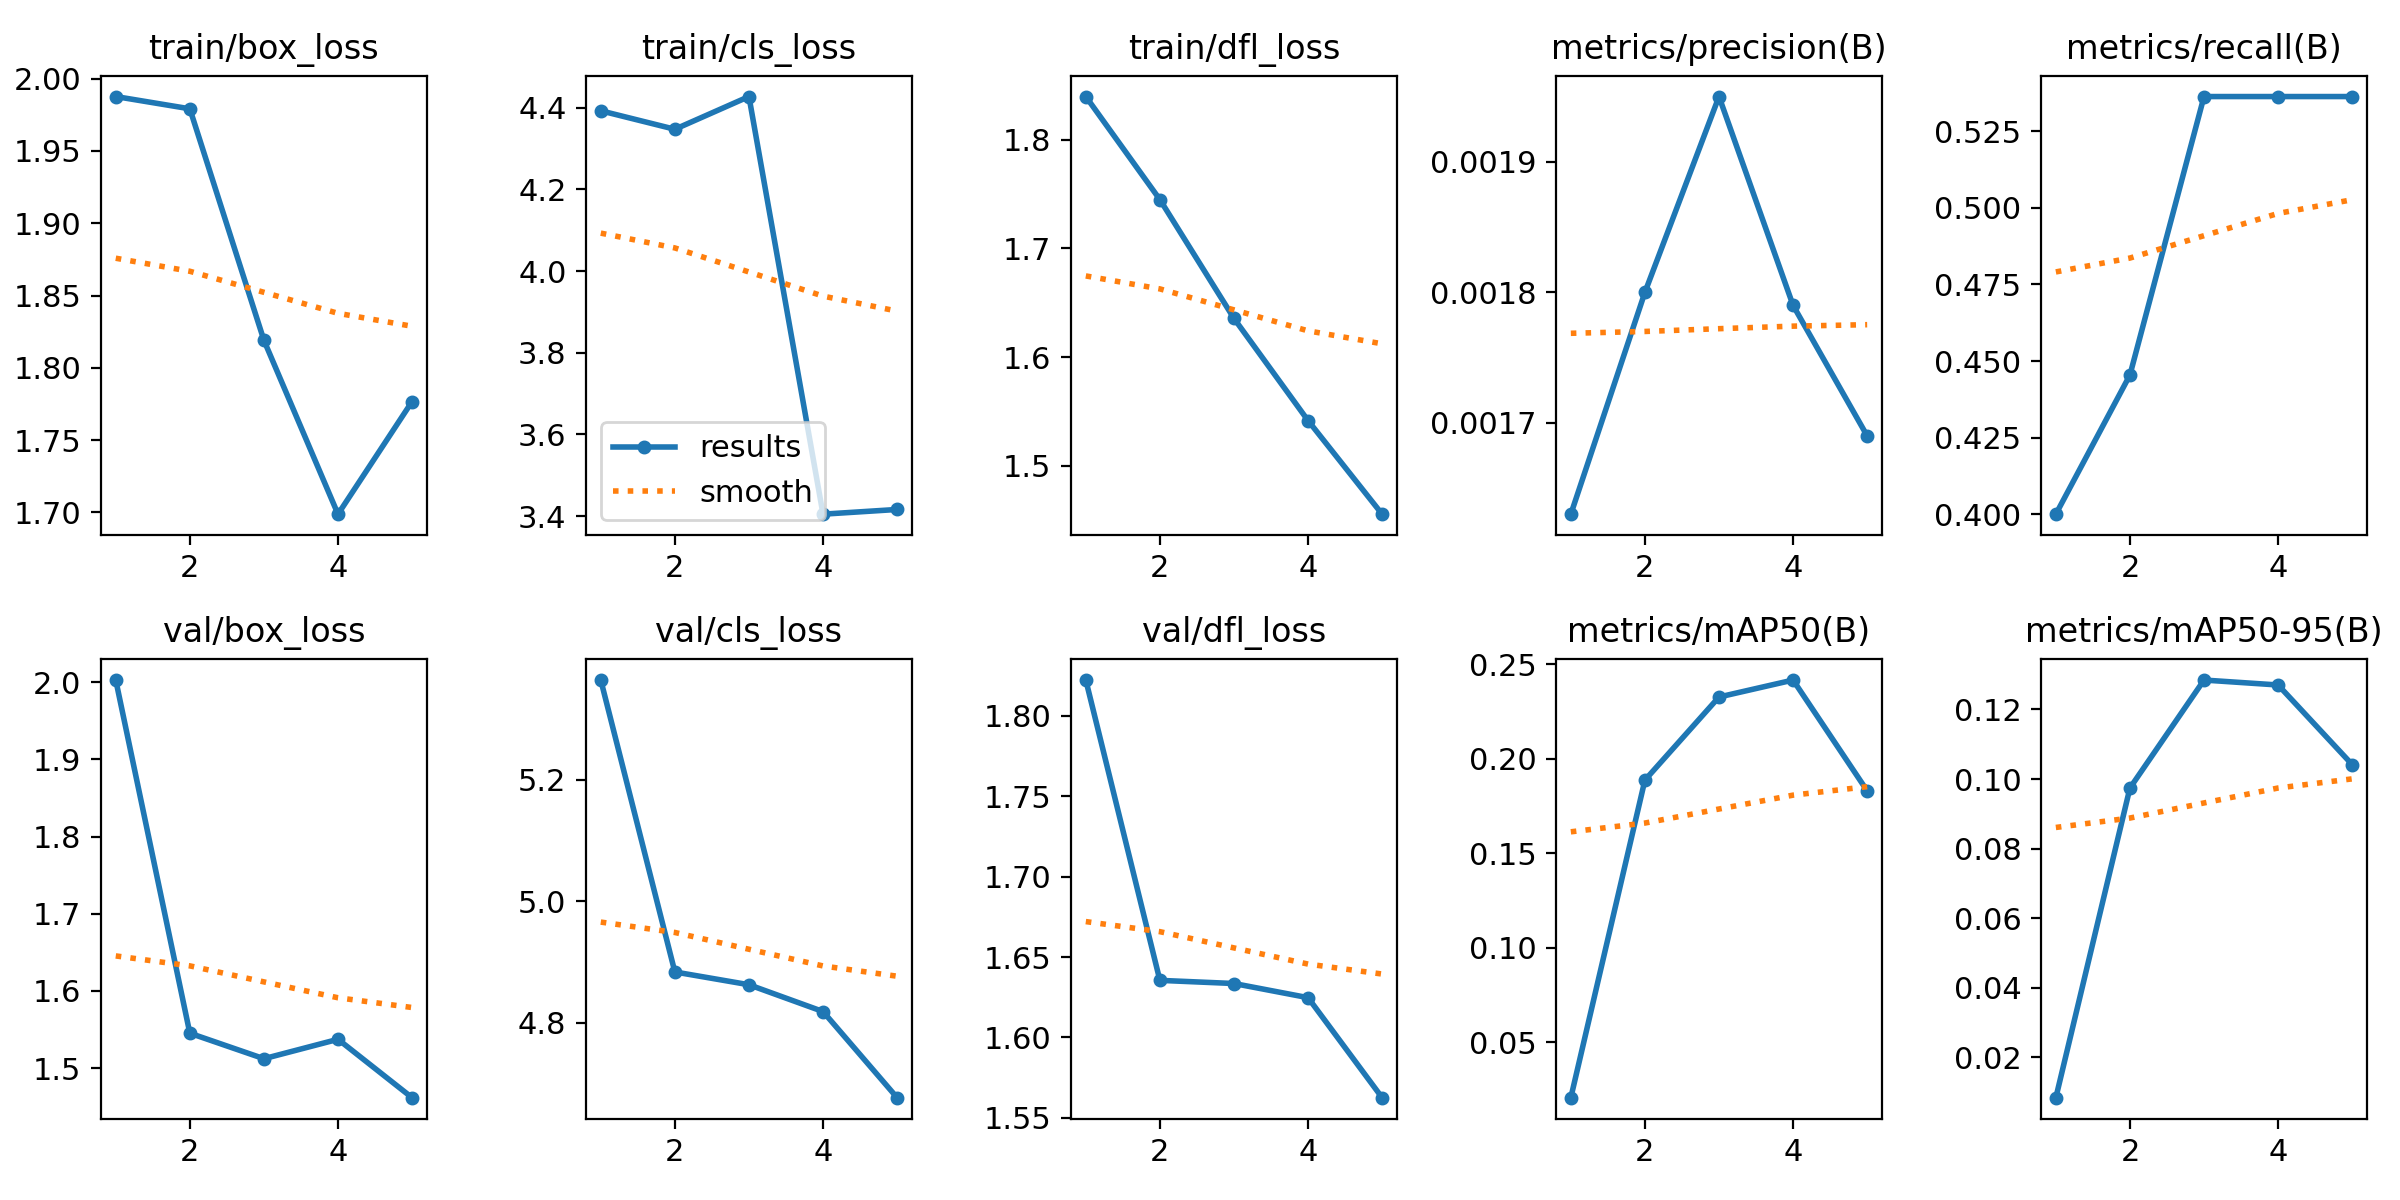

The table this chart was drawn from, first rows:
epoch, time, train/box_loss, train/cls_loss, train/dfl_loss, metrics/precision(B), metrics/recall(B), metrics/mAP50(B), metrics/mAP50-95(B), val/box_loss, val/cls_loss, val/dfl_loss, lr/pg0, lr/pg1, lr/pg2
1, 37.83, 1.988, 4.392, 1.84, 0.00163, 0.4, 0.02079, 0.00845, 2.003, 5.364, 1.822, 5.001e-05, 5.001e-05, 5.001e-05
2, 75.01, 1.979, 4.347, 1.745, 0.0018, 0.4455, 0.1888, 0.09743, 1.545, 4.884, 1.636, 9.35854e-05, 9.35854e-05, 9.35854e-05
3, 112.2, 1.819, 4.427, 1.636, 0.00195, 0.5364, 0.2328, 0.1285, 1.512, 4.863, 1.634, 0.0001108, 0.0001108, 0.0001108
4, 149.3, 1.699, 3.405, 1.542, 0.00179, 0.5364, 0.2417, 0.127, 1.537, 4.818, 1.625, 0.0001015, 0.0001015, 0.0001015
5, 185.8, 1.777, 3.416, 1.455, 0.00169, 0.5364, 0.1831, 0.1042, 1.462, 4.677, 1.563, 6.58798e-05, 6.58798e-05, 6.58798e-05
